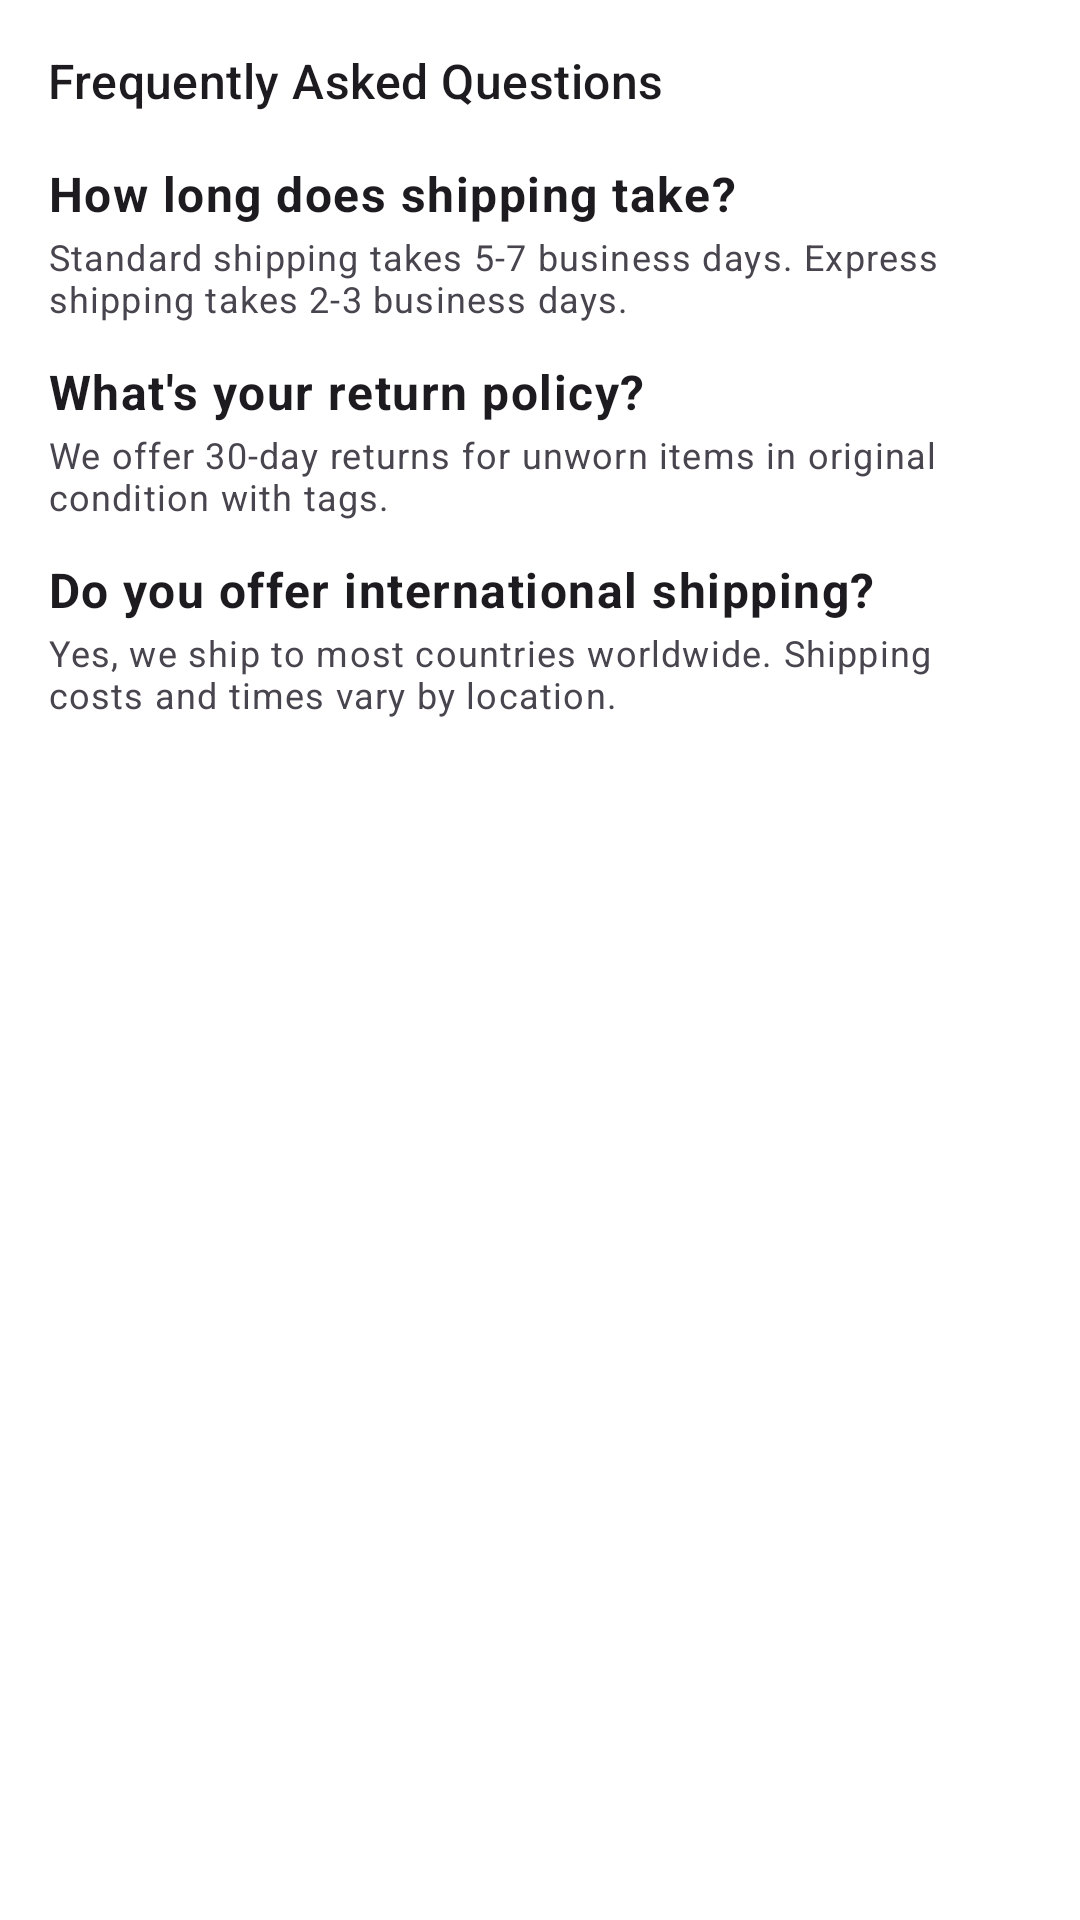

Write the Android layout XML for this screen, with the resource values it uses.
<!-- AndroidManifest.xml: application theme Theme.Unleashed_PRM392_MobileAPP -->
<!-- res/layout/contact_faq.xml -->
<?xml version="1.0" encoding="utf-8"?>
<LinearLayout xmlns:android="http://schemas.android.com/apk/res/android"
    android:layout_width="match_parent"
    android:layout_height="wrap_content"
    android:orientation="vertical"
    android:padding="16dp">

    <TextView
        android:layout_width="wrap_content"
        android:layout_height="wrap_content"
        android:layout_marginBottom="16dp"
        android:text="Frequently Asked Questions"
        android:textAppearance="?attr/textAppearanceTitleMedium" />

    
    <LinearLayout
        android:layout_width="match_parent"
        android:layout_height="wrap_content"
        android:layout_marginBottom="12dp"
        android:orientation="vertical">

        <TextView
            android:layout_width="wrap_content"
            android:layout_height="wrap_content"
            android:layout_marginBottom="2dp"
            android:text="How long does shipping take?"
            android:textAppearance="?attr/textAppearanceBodyLarge"
            android:textStyle="bold" />

        <TextView
            android:layout_width="wrap_content"
            android:layout_height="wrap_content"
            android:text="Standard shipping takes 5-7 business days. Express shipping takes 2-3 business days."
            android:textAppearance="?attr/textAppearanceBodySmall"
            android:textColor="?android:attr/textColorSecondary" />
    </LinearLayout>

    
    <LinearLayout
        android:layout_width="match_parent"
        android:layout_height="wrap_content"
        android:layout_marginBottom="12dp"
        android:orientation="vertical">

        <TextView
            android:layout_width="wrap_content"
            android:layout_height="wrap_content"
            android:layout_marginBottom="2dp"
            android:text="What's your return policy?"
            android:textAppearance="?attr/textAppearanceBodyLarge"
            android:textStyle="bold" />

        <TextView
            android:layout_width="wrap_content"
            android:layout_height="wrap_content"
            android:text="We offer 30-day returns for unworn items in original condition with tags."
            android:textAppearance="?attr/textAppearanceBodySmall"
            android:textColor="?android:attr/textColorSecondary" />
    </LinearLayout>

    
    <LinearLayout
        android:layout_width="match_parent"
        android:layout_height="wrap_content"
        android:orientation="vertical">

        <TextView
            android:layout_width="wrap_content"
            android:layout_height="wrap_content"
            android:layout_marginBottom="2dp"
            android:text="Do you offer international shipping?"
            android:textAppearance="?attr/textAppearanceBodyLarge"
            android:textStyle="bold" />

        <TextView
            android:layout_width="wrap_content"
            android:layout_height="wrap_content"
            android:text="Yes, we ship to most countries worldwide. Shipping costs and times vary by location."
            android:textAppearance="?attr/textAppearanceBodySmall"
            android:textColor="?android:attr/textColorSecondary" />
    </LinearLayout>
</LinearLayout>
<!-- resources referenced by this layout -->
<resources>
  <style name="Theme.Unleashed_PRM392_MobileAPP" parent="Base.Theme.Unleashed_PRM392_MobileAPP" />
  <color name="primary_light">#576D64</color>
  <color name="primary_foreground_light">#FFFFFF</color>
  <color name="secondary_light">#AAC0B5</color>
  <color name="secondary_foreground_light">#000000</color>
  <color name="background_light">#FFFFFF</color>
  <color name="card_light">#FFFFFF</color>
  <color name="foreground_light">#000000</color>
  <color name="card_foreground_light">#000000</color>
  <color name="destructive_light">#d4183d</color>
  <color name="destructive_foreground_light">#ffffff</color>
  <color name="background_alt_light">#F8F5EE</color>
  <color name="popover_light">#FFFFFF</color>
  <color name="popover_foreground_light">#000000</color>
  <color name="muted_light">#F8F5EE</color>
  <color name="muted_foreground_light">#576D64</color>
  <color name="accent_light">#576D64</color>
  <color name="accent_foreground_light">#FFFFFF</color>
  <color name="border_light">#1A000000</color>
  <color name="input_background_light">#f3f3f5</color>
  <color name="switch_background_light">#cbced4</color>
  <color name="ring_light">#AAC0B5</color>
  <color name="sidebar_light">#FFFFFF</color>
  <color name="sidebar_foreground_light">#000000</color>
  <color name="sidebar_primary_light">#576D64</color>
  <color name="sidebar_primary_foreground_light">#FFFFFF</color>
  <color name="sidebar_accent_light">#F8F5EE</color>
  <color name="sidebar_accent_foreground_light">#000000</color>
  <color name="sidebar_border_light">#1A000000</color>
  <color name="sidebar_ring_light">#AAC0B5</color>
  <style name="ShapeAppearance.Unleashed_PRM392_MobileAPP.SmallComponent" parent="ShapeAppearance.Material3.SmallComponent">
          <item name="cornerSize">@dimen/corner_radius_sm</item>
      </style>
  <style name="ShapeAppearance.Unleashed_PRM392_MobileAPP.MediumComponent" parent="ShapeAppearance.Material3.MediumComponent">
          <item name="cornerSize">@dimen/corner_radius_md</item>
      </style>
  <style name="ShapeAppearance.Unleashed_PRM392_MobileAPP.LargeComponent" parent="ShapeAppearance.Material3.LargeComponent">
          <item name="cornerSize">@dimen/corner_radius_lg</item>
      </style>
  <style name="Widget.Unleashed_PRM392_MobileAPP.TextInputLayout" parent="Widget.Material3.TextInputLayout.FilledBox">
           
          <item name="boxBackgroundColor">@color/input_background_light</item>
          <item name="hintTextColor">?attr/appMutedForeground</item>
          <item name="android:textColorHint">?attr/appMutedForeground</item>
          <item name="shapeAppearance">
              @style/ShapeAppearance.Unleashed_PRM392_MobileAPP.MediumComponent
          </item>
          <item name="boxStrokeWidth">0dp
          </item> 
      </style>
  <dimen name="corner_radius_sm">6dp</dimen>
  <dimen name="corner_radius_md">8dp</dimen>
  <dimen name="corner_radius_lg">10dp</dimen>
</resources>
